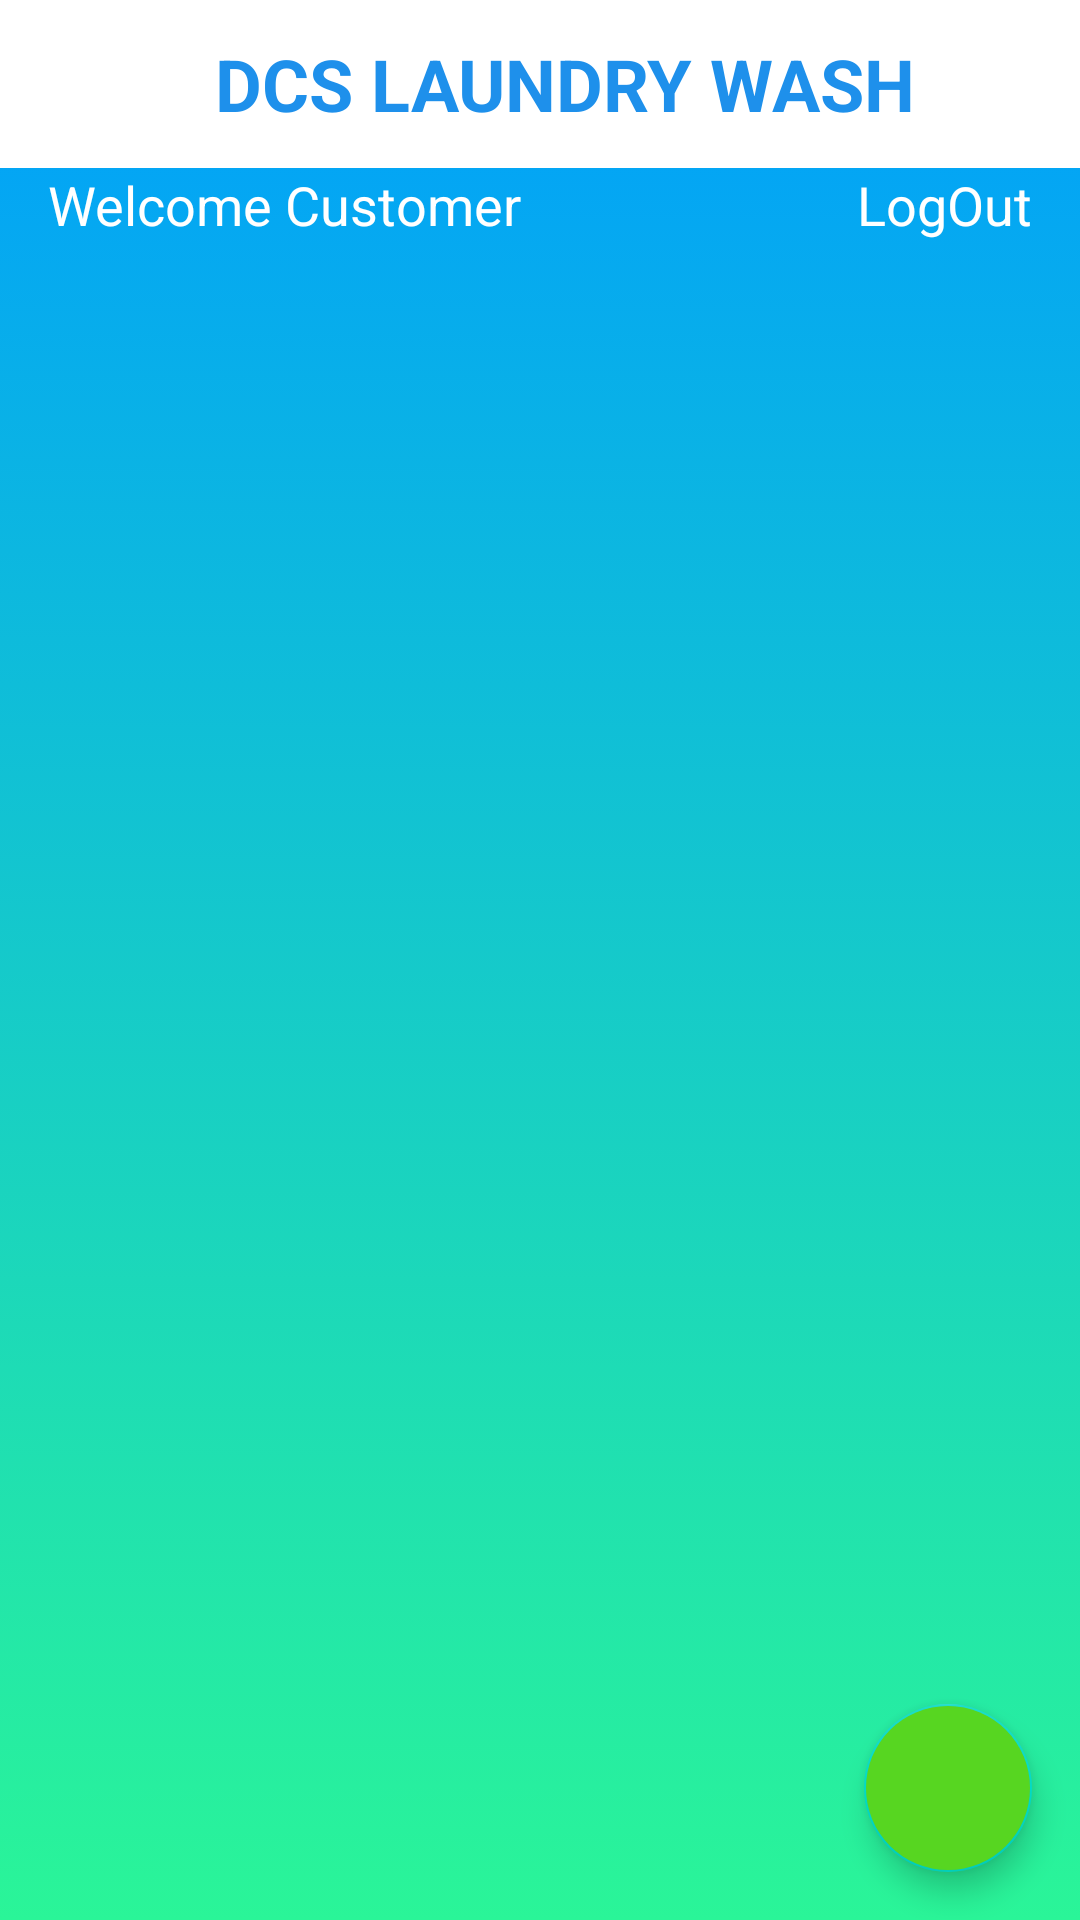

Produce the Android XML layout that renders to this screen, including the resource entries it uses.
<!-- AndroidManifest.xml: application theme Theme.ChallengeBinar -->
<!-- res/layout/fragment__home__main.xml -->
<?xml version="1.0" encoding="utf-8"?>
<androidx.constraintlayout.widget.ConstraintLayout xmlns:android="http://schemas.android.com/apk/res/android"
    xmlns:app="http://schemas.android.com/apk/res-auto"
    xmlns:tools="http://schemas.android.com/tools"
    android:layout_width="match_parent"
    android:layout_height="match_parent"
    android:background="@drawable/background"
    tools:context=".Fragmen_Home_Main">

    <com.google.android.material.appbar.MaterialToolbar
        android:id="@+id/toolbar"
        android:layout_width="match_parent"
        android:layout_height="?attr/actionBarSize"
        android:background="@color/white"
        app:layout_constraintTop_toTopOf="parent">

        <TextView
            android:layout_width="match_parent"
            android:layout_height="match_parent"
            android:gravity="center"
            android:text="@string/laundry_name"
            android:textColor="@color/blue"
            android:textSize="24sp"
            android:textStyle="bold" />
    </com.google.android.material.appbar.MaterialToolbar>

    <TextView
        android:id="@+id/tv_welcome_customer"
        android:layout_width="wrap_content"
        android:layout_height="wrap_content"
        android:text="@string/welcome_customer"
        android:textColor="@color/white"
        android:textSize="18sp"
        android:layout_marginStart="16dp"
        app:layout_constraintStart_toStartOf="parent"
        app:layout_constraintTop_toBottomOf="@id/toolbar" />
    <TextView
        android:id="@+id/tv_logout"
        android:layout_width="wrap_content"
        android:layout_height="wrap_content"
        android:text="@string/logout"
        android:textColor="@color/white"
        android:textSize="18sp"
        android:layout_marginEnd="16dp"
        app:layout_constraintEnd_toEndOf="parent"
        app:layout_constraintTop_toBottomOf="@id/toolbar" />

    <androidx.recyclerview.widget.RecyclerView
        android:id="@+id/rv_list"
        android:layout_width="match_parent"
        android:layout_height="0dp"
        android:layout_marginTop="8dp"
        app:layout_constraintBottom_toBottomOf="parent"
        app:layout_constraintTop_toBottomOf="@id/tv_welcome_customer"
        tools:listitem="@layout/fragment_list_data_pengunjung"
        app:layoutManager="androidx.recyclerview.widget.LinearLayoutManager"
        />
    <com.google.android.material.floatingactionbutton.FloatingActionButton
        android:id="@+id/fab_new_item"
        android:layout_width="wrap_content"
        android:layout_height="wrap_content"
        android:layout_margin="16dp"
        android:backgroundTint="@color/pelangi"
        android:contentDescription="@string/add_list"
        android:src="@drawable/ic_add"
        app:layout_constraintBottom_toBottomOf="parent"
        app:layout_constraintEnd_toEndOf="parent"
        app:tint="@color/white" />

</androidx.constraintlayout.widget.ConstraintLayout>
<!-- res/layout/fragment_list_data_pengunjung.xml (included above) -->
<?xml version="1.0" encoding="utf-8"?>
<com.google.android.material.card.MaterialCardView android:id="@+id/item_parent"
    xmlns:android="http://schemas.android.com/apk/res/android"
    xmlns:app="http://schemas.android.com/apk/res-auto"
    android:layout_width="match_parent"
    android:layout_height="wrap_content"
    android:layout_marginHorizontal="8dp"
    android:layout_marginVertical="4dp"
    android:backgroundTint="@color/blue"
    app:cardCornerRadius="10dp"
    app:cardElevation="4dp"
    app:strokeColor="@color/white"
    app:strokeWidth="2dp"
    xmlns:tools="http://schemas.android.com/tools">

    <androidx.constraintlayout.widget.ConstraintLayout
        android:layout_width="match_parent"
        android:layout_height="match_parent"
        android:padding="8dp">
        <ImageButton
            android:id="@+id/btn_delete"
            android:layout_width="60dp"
            android:layout_height="60dp"
            app:layout_constraintTop_toTopOf="parent"
            app:layout_constraintTop_toBottomOf="parent"
            app:layout_constraintEnd_toEndOf="parent"
            android:src="@drawable/ic_baseline_delete_24"
            />

        <TextView
            android:id="@+id/tv_nama_pelanggan"
            android:layout_width="wrap_content"
            android:layout_height="wrap_content"
            android:text="@string/nama_pelanggan"
            android:textStyle="bold"
            android:textColor="@color/white"
            android:textSize="20sp"
            app:layout_constraintStart_toStartOf="parent"
            app:layout_constraintTop_toTopOf="parent" />

        <TextView
            android:id="@+id/tv_tanggal_pesanan"
            android:layout_width="wrap_content"
            android:layout_height="wrap_content"
            android:text="@string/tanggal_pesanan"
            android:textColor="@color/white"
            android:textSize="16sp"
            app:layout_constraintStart_toStartOf="parent"
            app:layout_constraintTop_toBottomOf="@id/tv_nama_pelanggan" />
        <TextView
            android:id="@+id/tv_alamat_pelanggan"
            android:layout_width="wrap_content"
            android:layout_height="wrap_content"
            android:text="@string/alamat"
            android:textColor="@color/white"
            android:textSize="16sp"
            android:layout_marginStart="25dp"
            app:layout_constraintStart_toEndOf="@id/tv_tanggal_pesanan"
            app:layout_constraintTop_toBottomOf="@id/tv_nama_pelanggan" />

        <TextView
            android:id="@+id/tv_jenis"
            android:layout_width="wrap_content"
            android:layout_height="wrap_content"
            android:text="@string/jenis"
            android:textColor="@color/white"
            android:textSize="16sp"
            app:layout_constraintStart_toStartOf="parent"
            app:layout_constraintTop_toBottomOf="@id/tv_tanggal_pesanan" />
        <TextView
            android:id="@+id/tv_jumlah_pesanan"
            android:layout_width="wrap_content"
            android:layout_height="wrap_content"
            android:text="@string/jumlah"
            android:textColor="@color/white"
            android:textSize="16sp"
            app:layout_constraintStart_toStartOf="@id/tv_alamat_pelanggan"
            app:layout_constraintTop_toBottomOf="@id/tv_alamat_pelanggan" />

    </androidx.constraintlayout.widget.ConstraintLayout>

</com.google.android.material.card.MaterialCardView>
<!-- resources referenced by this layout -->
<resources>
  <color name="blue">#1E90EB</color>
  <color name="pelangi">#57D621</color>
  <color name="white">#FFFFFFFF</color>
  <!-- drawable background (drawable) -->
  <?xml version="1.0" encoding="utf-8"?>
  <selector xmlns:tools="http://schemas.android.com/tools" xmlns:android="http://schemas.android.com/apk/res/android">
  <item>
      <shape>
          <gradient android:angle="90"
              android:startColor="#2af598"
              android:endColor="#009efd"
              android:type="linear"/>
  
      </shape>
  </item>
  
  </selector>
  <string name="add_list">add_list</string>
  <string name="alamat">Alamat</string>
  <string name="jenis">Jenis</string>
  <string name="jumlah">Jumlah</string>
  <string name="laundry_name">DCS LAUNDRY WASH</string>
  <string name="logout">LogOut</string>
  <string name="nama_pelanggan">Nama</string>
  <string name="tanggal_pesanan">Tanggal</string>
  <string name="welcome_customer">Welcome Customer</string>
  <style name="Theme.ChallengeBinar" parent="Theme.MaterialComponents.DayNight.DarkActionBar">
          
          <item name="colorPrimary">@color/purple_500</item>
          <item name="colorPrimaryVariant">@color/purple_700</item>
          <item name="colorOnPrimary">@color/white</item>
          
          <item name="colorSecondary">@color/teal_200</item>
          <item name="colorSecondaryVariant">@color/teal_700</item>
          <item name="colorOnSecondary">@color/black</item>
          
          <item name="android:statusBarColor" tools:targetApi="l">?attr/colorPrimaryVariant</item>
          
      </style>
  <color name="purple_500">#FF6200EE</color>
  <color name="purple_700">#FF3700B3</color>
  <color name="teal_200">#FF03DAC5</color>
  <color name="teal_700">#FF018786</color>
  <color name="black">#FF000000</color>
</resources>
